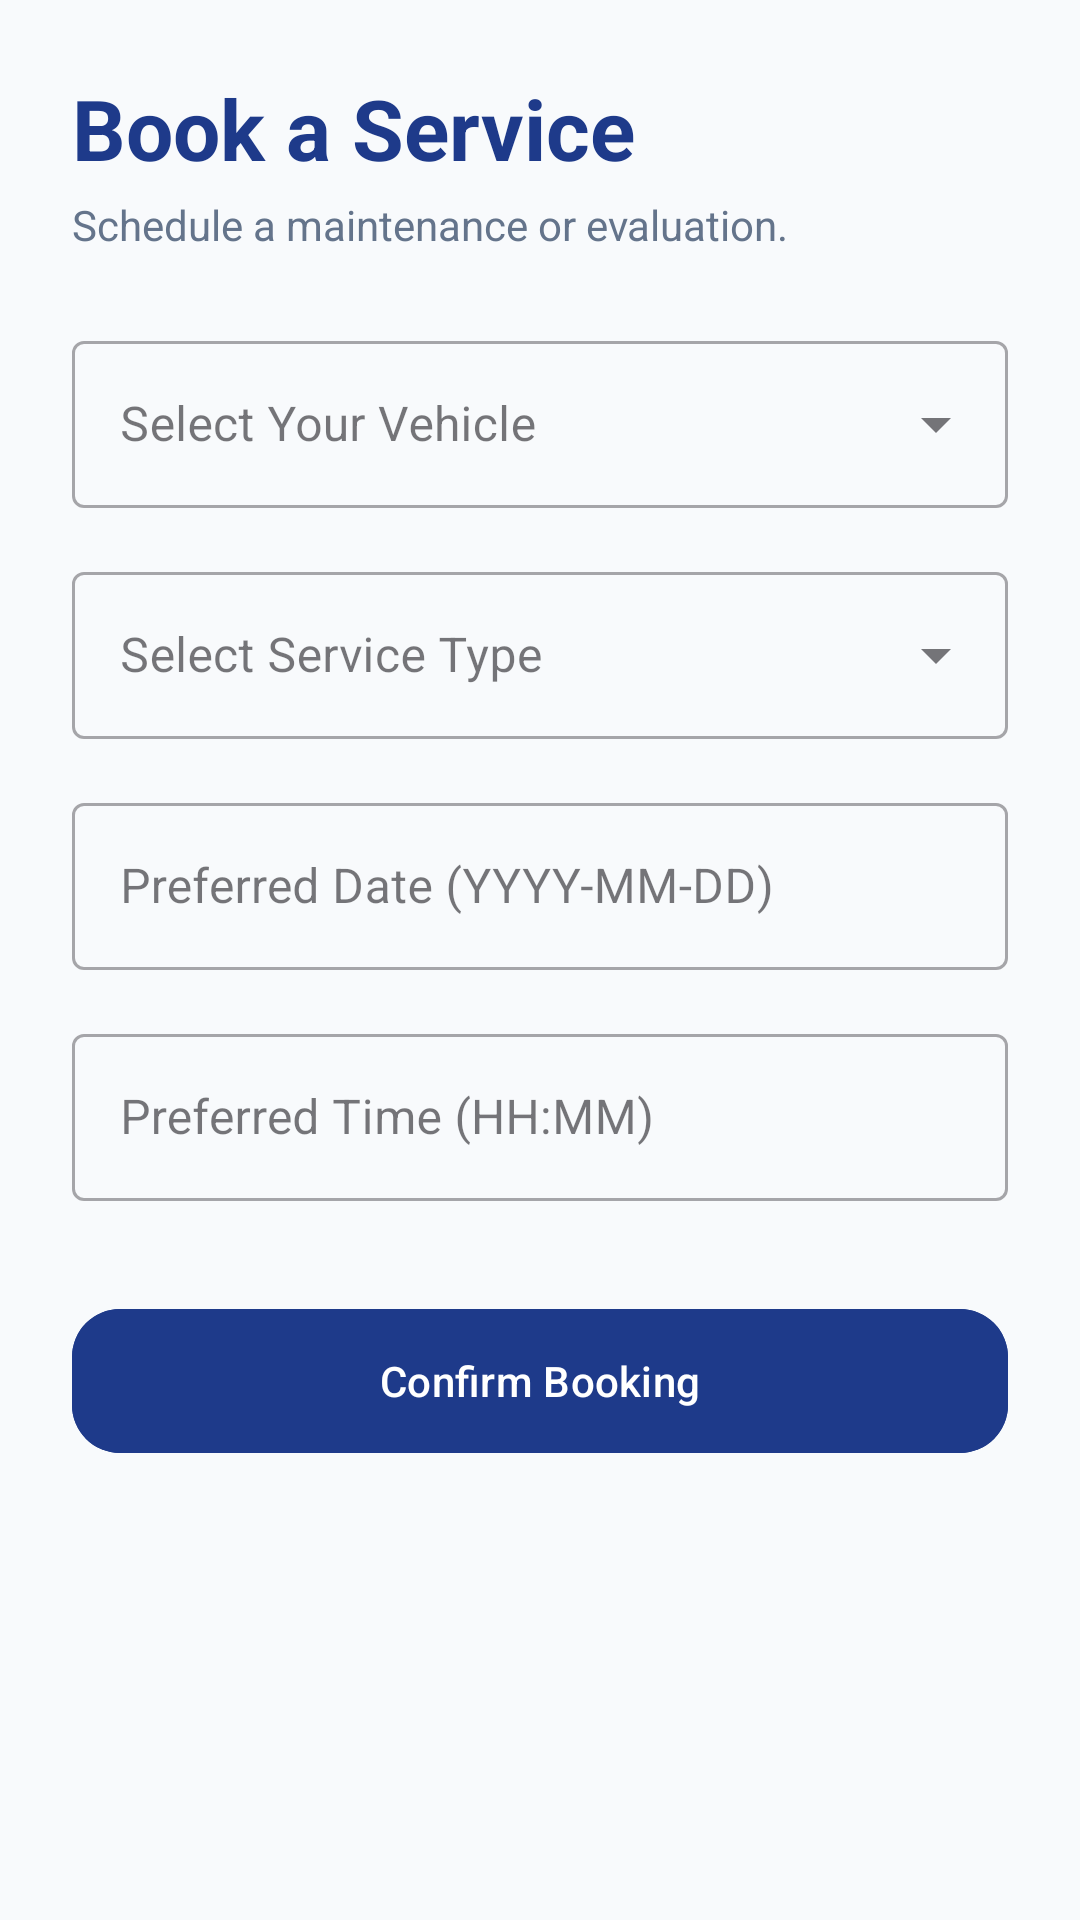

The Android layout XML behind this screen, and the referenced resources:
<!-- AndroidManifest.xml: application theme Theme.BMBAutos -->
<!-- res/layout/activity_booking.xml -->
<?xml version="1.0" encoding="utf-8"?>
<ScrollView xmlns:android="http://schemas.android.com/apk/res/android"
    xmlns:app="http://schemas.android.com/apk/res-auto"
    xmlns:tools="http://schemas.android.com/tools"
    android:layout_width="match_parent"
    android:layout_height="match_parent"
    android:background="#F8FAFC"
    android:fillViewport="true">

    <LinearLayout
        android:layout_width="match_parent"
        android:layout_height="wrap_content"
        android:padding="24dp"
        android:orientation="vertical">

        <TextView
            android:layout_width="wrap_content"
            android:layout_height="wrap_content"
            android:text="Book a Service"
            android:textColor="#1E3A8A"
            android:textSize="28sp"
            android:textStyle="bold" />

        <TextView
            android:layout_width="wrap_content"
            android:layout_height="wrap_content"
            android:layout_marginTop="4dp"
            android:layout_marginBottom="24dp"
            android:text="Schedule a maintenance or evaluation."
            android:textColor="#64748B" />

        
        <com.google.android.material.textfield.TextInputLayout
            style="@style/Widget.MaterialComponents.TextInputLayout.OutlinedBox.ExposedDropdownMenu"
            android:layout_width="match_parent"
            android:layout_height="wrap_content"
            android:hint="Select Your Vehicle">
            <AutoCompleteTextView
                android:id="@+id/etVehicle"
                android:layout_width="match_parent"
                android:layout_height="wrap_content"
                android:hint=" "
                android:inputType="none"
                tools:ignore="LabelFor" />
        </com.google.android.material.textfield.TextInputLayout>

        
        <com.google.android.material.textfield.TextInputLayout
            style="@style/Widget.MaterialComponents.TextInputLayout.OutlinedBox.ExposedDropdownMenu"
            android:layout_width="match_parent"
            android:layout_height="wrap_content"
            android:layout_marginTop="16dp"
            android:hint="Select Service Type">
            <AutoCompleteTextView
                android:id="@+id/spinnerService"
                android:layout_width="match_parent"
                android:layout_height="wrap_content"
                android:hint=" "
                android:inputType="none"
                tools:ignore="LabelFor" />
        </com.google.android.material.textfield.TextInputLayout>

        <com.google.android.material.textfield.TextInputLayout
            style="@style/Widget.MaterialComponents.TextInputLayout.OutlinedBox"
            android:layout_width="match_parent"
            android:layout_height="wrap_content"
            android:layout_marginTop="16dp"
            android:hint="Preferred Date (YYYY-MM-DD)">
            <com.google.android.material.textfield.TextInputEditText
                android:id="@+id/etDate"
                android:layout_width="match_parent"
                android:layout_height="wrap_content"
                android:focusable="false"
                android:clickable="true" />
        </com.google.android.material.textfield.TextInputLayout>

        <com.google.android.material.textfield.TextInputLayout
            style="@style/Widget.MaterialComponents.TextInputLayout.OutlinedBox"
            android:layout_width="match_parent"
            android:layout_height="wrap_content"
            android:layout_marginTop="16dp"
            android:hint="Preferred Time (HH:MM)">
            <com.google.android.material.textfield.TextInputEditText
                android:id="@+id/etTime"
                android:layout_width="match_parent"
                android:layout_height="wrap_content"
                android:focusable="false"
                android:clickable="true" />
        </com.google.android.material.textfield.TextInputLayout>

        <com.google.android.material.button.MaterialButton
            android:id="@+id/btnSubmit"
            android:layout_width="match_parent"
            android:layout_height="56dp"
            android:layout_marginTop="32dp"
            android:text="Confirm Booking"
            android:backgroundTint="#1E3A8A"
            app:cornerRadius="16dp" />

        <ProgressBar
            android:id="@+id/progressBar"
            android:layout_width="wrap_content"
            android:layout_height="wrap_content"
            android:visibility="gone"
            android:layout_gravity="center"
            android:layout_marginTop="-40dp" />
    </LinearLayout>
</ScrollView>
<!-- resources referenced by this layout -->
<resources>
  <style name="Theme.BMBAutos" parent="Base.Theme.BMBAutos" />
  <style name="Base.Theme.BMBAutos" parent="Theme.Material3.DayNight.NoActionBar">
          
          <item name="colorPrimary">@color/brand_blue_600</item>
          <item name="android:windowBackground">@color/bg_slate_50</item>
      </style>
  <color name="brand_blue_600">#2563EB</color>
  <color name="bg_slate_50">#F8FAFC</color>
</resources>
